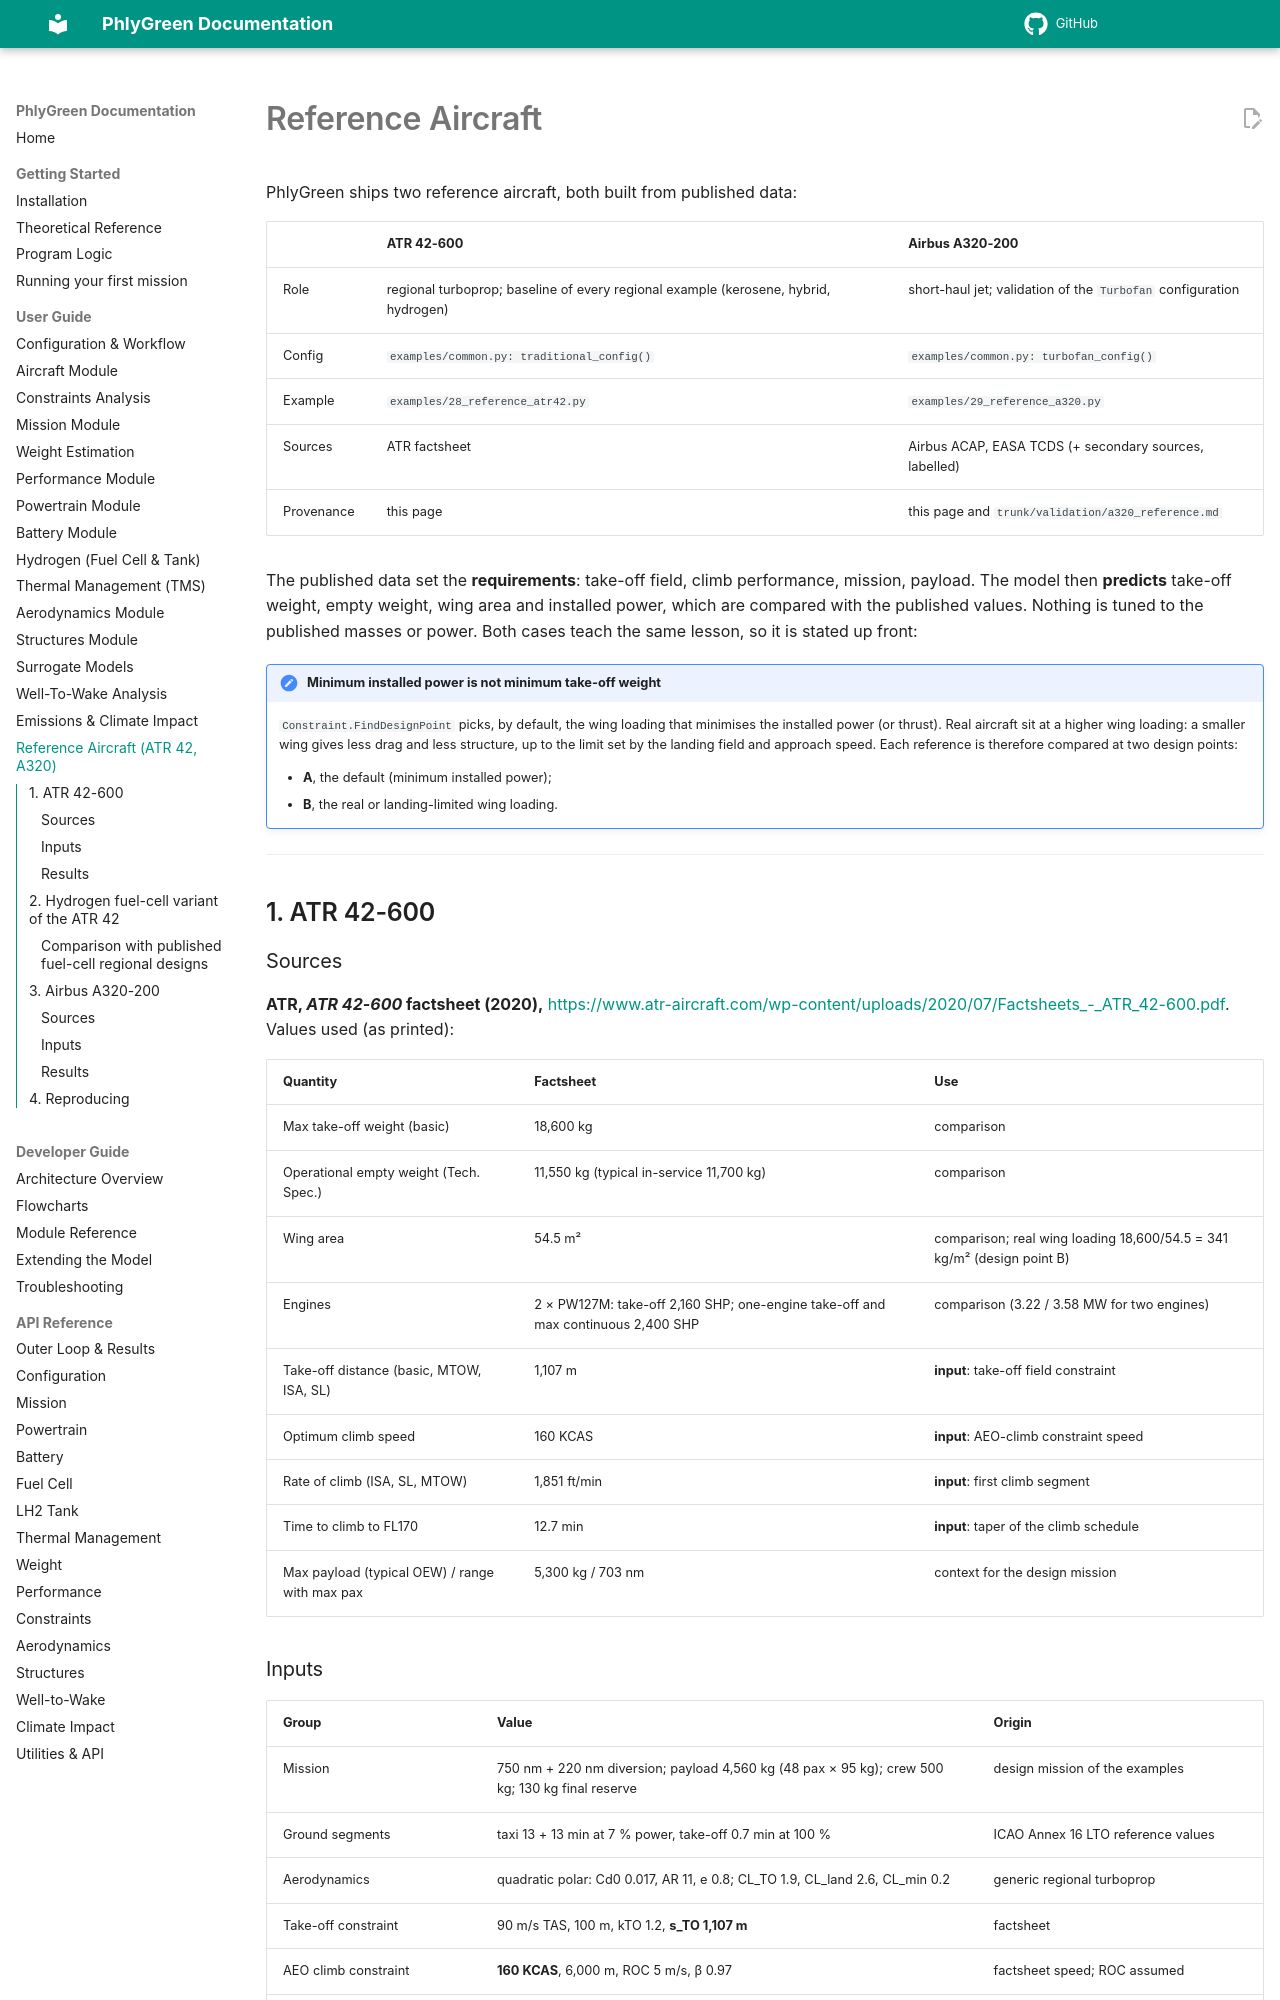

repository: rmalpica/PhlyGreen · page: user-guide/reference-aircraft/index.html · generator: mkdocs

# Reference Aircraft

PhlyGreen ships two reference aircraft, both built from published data:

| | ATR 42-600 | Airbus A320-200 |
|---|---|---|
| Role | regional turboprop; baseline of every regional example (kerosene, hybrid, hydrogen) | short-haul jet; validation of the `Turbofan` configuration |
| Config | `examples/common.py: traditional_config()` | `examples/common.py: turbofan_config()` |
| Example | `examples/28_reference_atr42.py` | `examples/29_reference_a320.py` |
| Sources | ATR factsheet | Airbus ACAP, EASA TCDS (+ secondary sources, labelled) |
| Provenance | this page | this page and `trunk/validation/a320_reference.md` |

The published data set the **requirements**: take-off field, climb performance, mission,
payload. The model then **predicts** take-off weight, empty weight, wing area and installed
power, which are compared with the published values. Nothing is tuned to the published masses
or power. Both cases teach the same lesson, so it is stated up front:

!!! note "Minimum installed power is not minimum take-off weight"
    `Constraint.FindDesignPoint` picks, by default, the wing loading that minimises the
    installed power (or thrust). Real aircraft sit at a higher wing loading: a smaller wing
    gives less drag and less structure, up to the limit set by the landing field and approach
    speed. Each reference is therefore compared at two design points:

    - **A**, the default (minimum installed power);
    - **B**, the real or landing-limited wing loading.

---

## 1. ATR 42-600
